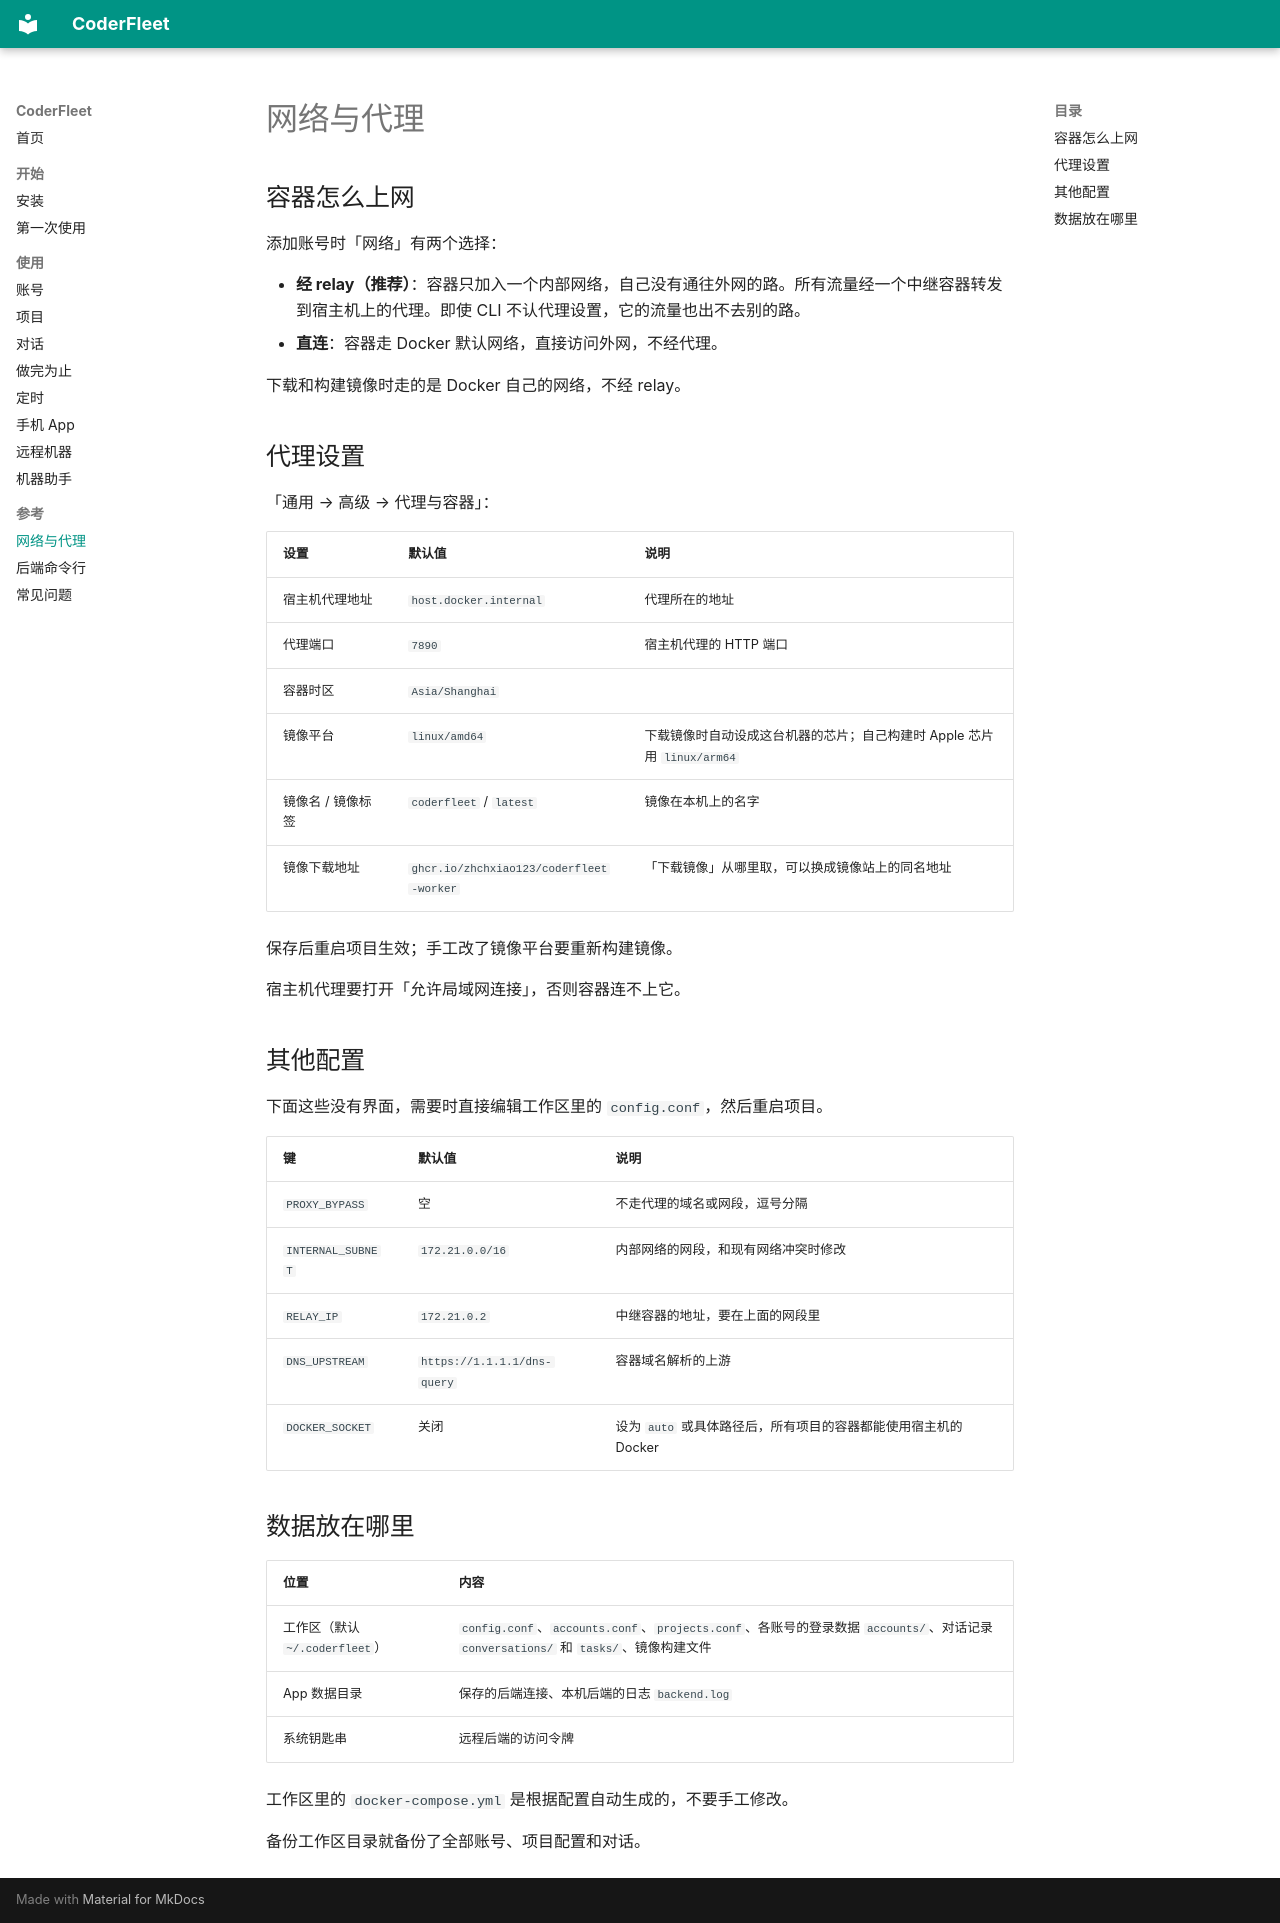

repository: zhchxiao123/coderfleet · page: network/index.html · generator: mkdocs

# 网络与代理

## 容器怎么上网

添加账号时「网络」有两个选择：

- **经 relay（推荐）**：容器只加入一个内部网络，自己没有通往外网的路。所有流量经一个中继容器转发到宿主机上的代理。即使 CLI 不认代理设置，它的流量也出不去别的路。
- **直连**：容器走 Docker 默认网络，直接访问外网，不经代理。

下载和构建镜像时走的是 Docker 自己的网络，不经 relay。

## 代理设置

「通用 → 高级 → 代理与容器」：

| 设置 | 默认值 | 说明 |
| --- | --- | --- |
| 宿主机代理地址 | `host.docker.internal` | 代理所在的地址 |
| 代理端口 | `7890` | 宿主机代理的 HTTP 端口 |
| 容器时区 | `Asia/Shanghai` | |
| 镜像平台 | `linux/amd64` | 下载镜像时自动设成这台机器的芯片；自己构建时 Apple 芯片用 `linux/arm64` |
| 镜像名 / 镜像标签 | `coderfleet` / `latest` | 镜像在本机上的名字 |
| 镜像下载地址 | `ghcr.io/zhchxiao123/coderfleet-worker` | 「下载镜像」从哪里取，可以换成镜像站上的同名地址 |

保存后重启项目生效；手工改了镜像平台要重新构建镜像。

宿主机代理要打开「允许局域网连接」，否则容器连不上它。

## 其他配置

下面这些没有界面，需要时直接编辑工作区里的 `config.conf`，然后重启项目。

| 键 | 默认值 | 说明 |
| --- | --- | --- |
| `PROXY_BYPASS` | 空 | 不走代理的域名或网段，逗号分隔 |
| `INTERNAL_SUBNET` | `172.21.0.0/16` | 内部网络的网段，和现有网络冲突时修改 |
| `RELAY_IP` | `172.21.0.2` | 中继容器的地址，要在上面的网段里 |
| `DNS_UPSTREAM` | `https://1.1.1.1/dns-query` | 容器域名解析的上游 |
| `DOCKER_SOCKET` | 关闭 | 设为 `auto` 或具体路径后，所有项目的容器都能使用宿主机的 Docker |

## 数据放在哪里

| 位置 | 内容 |
| --- | --- |
| 工作区（默认 `~/.coderfleet`） | `config.conf`、`accounts.conf`、`projects.conf`、各账号的登录数据 `accounts/`、对话记录 `conversations/` 和 `tasks/`、镜像构建文件 |
| App 数据目录 | 保存的后端连接、本机后端的日志 `backend.log` |
| 系统钥匙串 | 远程后端的访问令牌 |

工作区里的 `docker-compose.yml` 是根据配置自动生成的，不要手工修改。

备份工作区目录就备份了全部账号、项目配置和对话。
